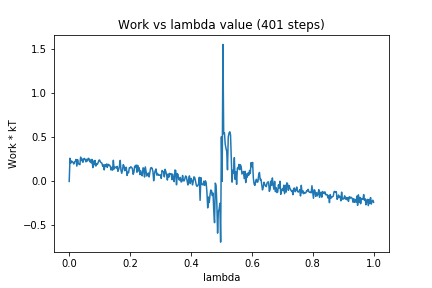

Source data for this figure (header and first rows):
0, 0.0
1, 0.2626
2, 0.2066
3, 0.2322
4, 0.2234
5, 0.2166
6, 0.1979
7, 0.2217
8, 0.2278
9, 0.2491
10, 0.1733
11, 0.2479
12, 0.199
13, 0.1978
14, 0.19
15, 0.276
16, 0.2359
17, 0.2544
18, 0.2172
19, 0.2567
20, 0.261
21, 0.2482
22, 0.2221
23, 0.2507
24, 0.2322
25, 0.2623
26, 0.2589
27, 0.2234
28, 0.2439
29, 0.2104
30, 0.2503
31, 0.156
32, 0.2314
33, 0.1883
34, 0.2381
35, 0.1743
36, 0.2006
37, 0.1946
38, 0.2134
39, 0.2396
40, 0.2427
41, 0.2202
42, 0.2125
43, 0.2061
44, 0.1712
45, 0.1879
46, 0.1306
47, 0.1903
48, 0.1711
49, 0.1974
50, 0.1588
51, 0.1953
52, 0.1794
53, 0.1859
54, 0.1702
55, 0.1298
56, 0.161
57, 0.1274
58, 0.2397
59, 0.1404
60, 0.1605
... 340 more rows
